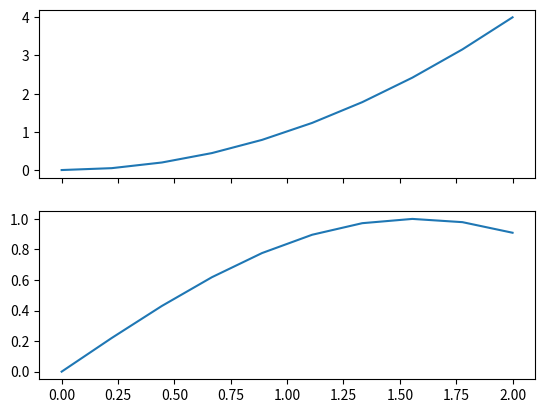

Python code for this plot:
"""
------Tracer des Graphiques en utilisant les Classes------

fig, ax = plt.subplots() : crée un objet 'fig', et un tableau ndarray 'ax' qui contient des objets
ax.plot(x,y)

fig, ax = plt.subplots(2, 1, sharex=True) : crée différent 'subplots' qui partagent la même abscisse, 2 lignes et 1 colonne
ax[0].plot(x, y)
ax[1].plot(x, y)
"""
import matplotlib.pyplot as plt
import numpy as np

x = np.linspace(0,2,10) # tableau de 10 points allant de 0 à 2
y = x**2

fig, ax = plt.subplots(2,1, sharex=True) # crée un objet 'fig', et un tableau ndarray 'ax' qui contient des objets
ax[0].plot(x, y) # trace la courbe de 'y' en fonction de 'x'
ax[1].plot(x, np.sin(x))
plt.show()